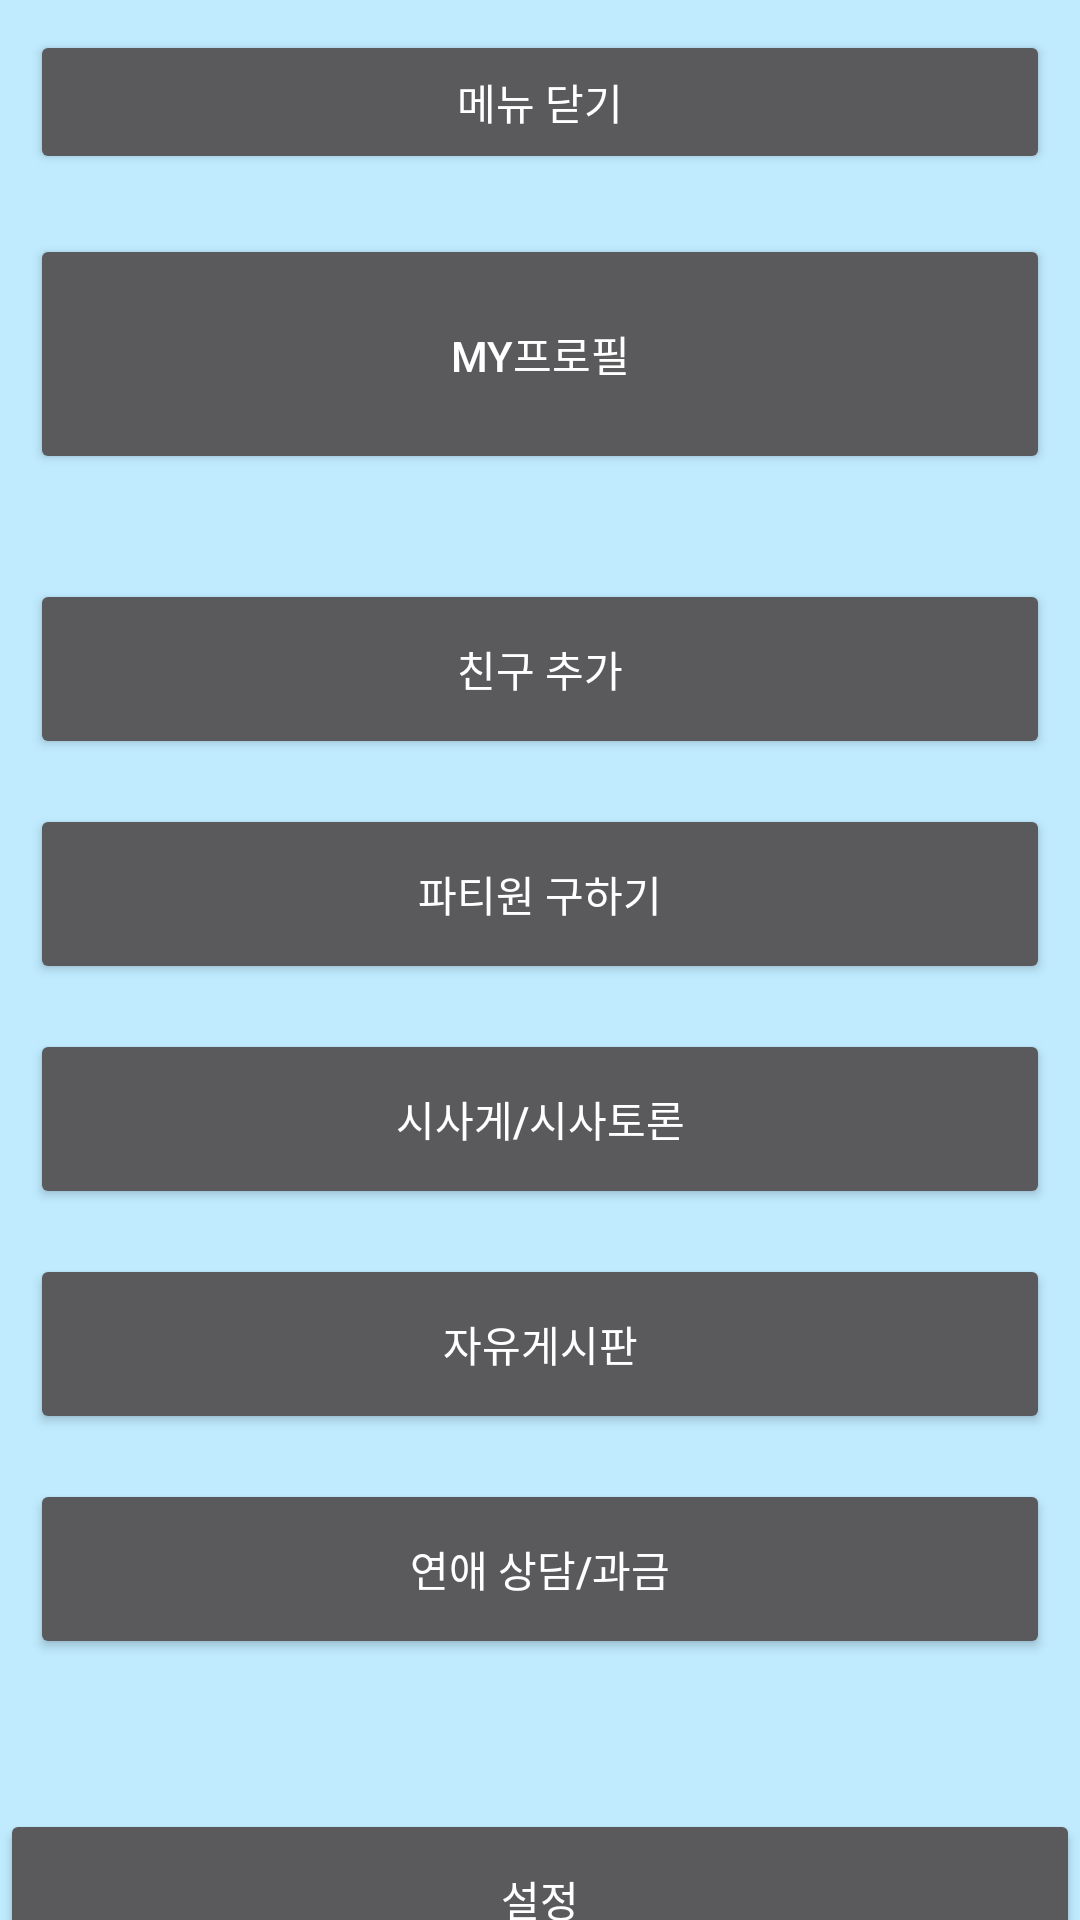

Write the Android layout XML for this screen, with the resource values it uses.
<!-- AndroidManifest.xml: application theme Theme.AppCompat.NoActionBar -->
<!-- res/layout/menubar.xml -->
<?xml version="1.0" encoding="utf-8"?>

<LinearLayout
    android:id="@+id/menu"
    xmlns:android="http://schemas.android.com/apk/res/android"
    android:layout_width="240dp"
    android:layout_height="match_parent"
    android:layout_gravity="start"
    android:background="#C0EBFF"
    android:orientation="vertical">

    <Button
        android:id="@+id/close"
        android:layout_width="match_parent"
        android:layout_height="wrap_content"
        android:text="메뉴 닫기"
        android:layout_margin="10dp"
        />
    <LinearLayout
        android:layout_width="match_parent"
        android:layout_height="wrap_content"
        android:layout_margin="10dp"
        android:orientation="vertical">

        <Button
            android:id="@+id/profile_btn"
            android:text="MY프로필"
            android:layout_width="match_parent"
            android:layout_height="80dp"
            android:layout_marginBottom="20dp"/>
        <Button
            android:text="친구 추가"
            android:layout_marginTop="15dp"
            android:layout_width="match_parent"
            android:layout_height="60dp"/>
        <Button
            android:text="파티원 구하기"
            android:layout_marginTop="15dp"
            android:layout_width="match_parent"
            android:layout_height="60dp"
            android:id="@+id/Chatting"/>
        <Button
            android:text="시사게/시사토론"
            android:layout_marginTop="15dp"
            android:layout_width="match_parent"
            android:layout_height="60dp"/>
        <Button
            android:text="자유게시판"
            android:layout_marginTop="15dp"
            android:layout_width="match_parent"
            android:layout_height="60dp"/>
        <Button
            android:text="연애 상담/과금"
            android:layout_marginTop="15dp"
            android:layout_width="match_parent"
            android:layout_height="60dp"/>


    </LinearLayout>
    <Button
        android:text="설정"
        android:layout_marginTop="40dp"
        android:layout_width="match_parent"
        android:layout_height="60dp"/>

</LinearLayout>
<!-- resources referenced by this layout -->
<resources>

</resources>
